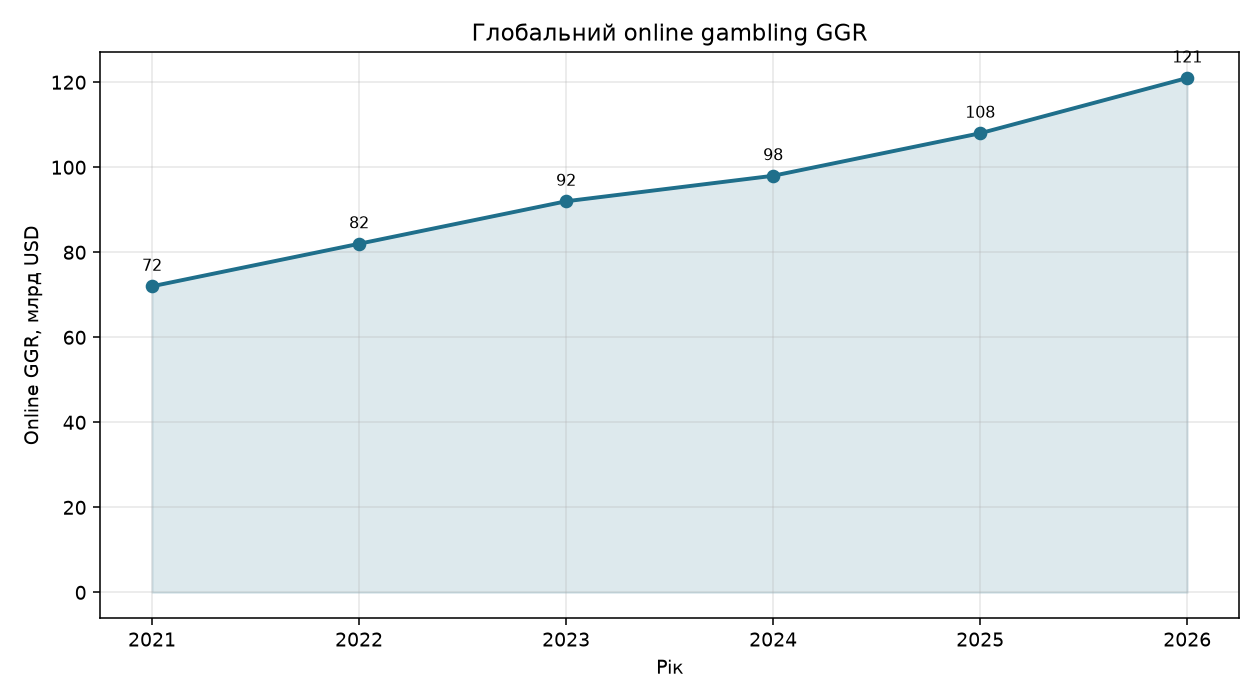

The data file committed next to this chart (first rows):
year, ggr_bn_usd, note
2021, 72.0, post-COVID digital shift
2022, 82.0, US sportsbook ramp
2023, 92.0, регульоване зростання
2024, 98.0, консолідація
2025, 108.0, факт / оцінка Track360
2026, 121.0, прогноз ~+12% YoY
